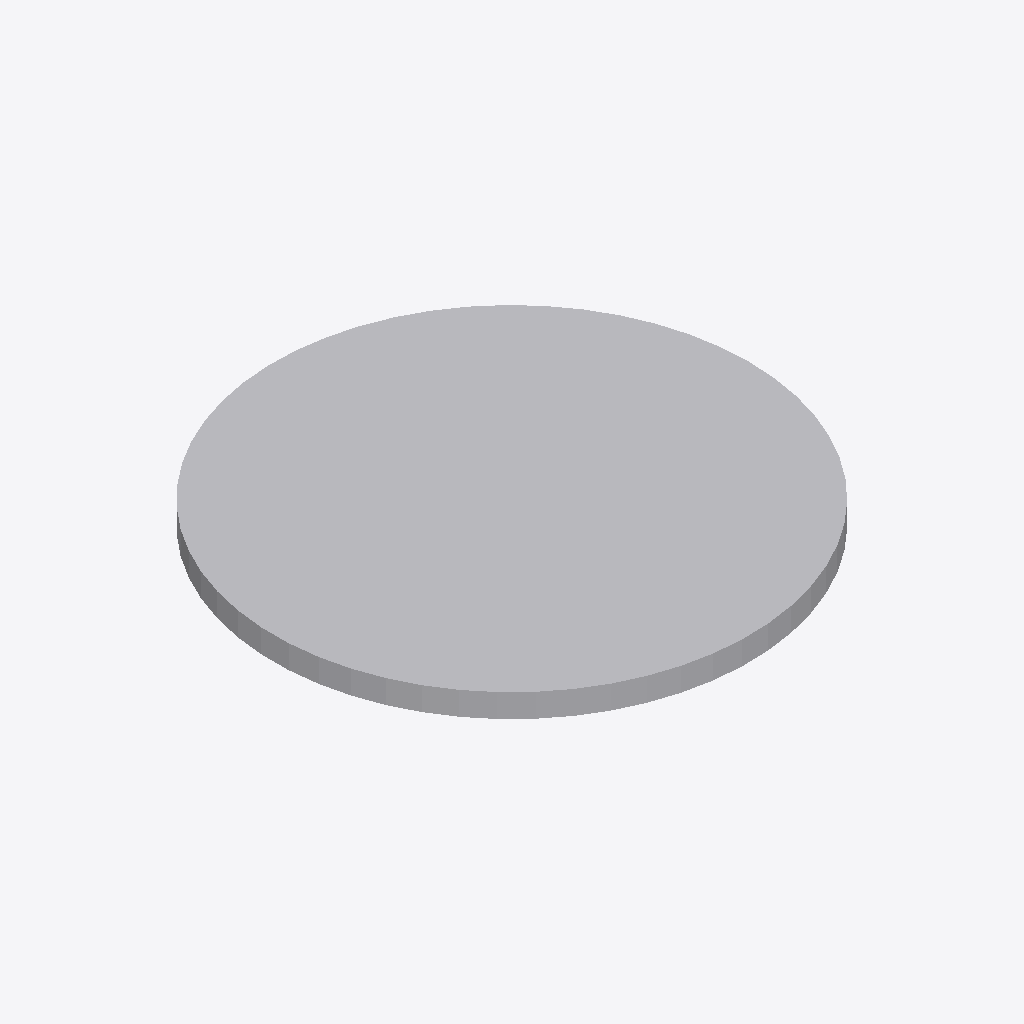
Isometric view of an IFC building model (IFC-SPF (STEP), schema IFC2X3, length unit metre), seen from the south-west, elements coloured by IFC class: 1 other element (light grey).
Extent 0.610 m × 0.610 m × 0.030 m (x, y, z). Storeys (1): Port De Barcelona at 0.00 m. Elements (1): 1 IfcFlowTerminal.

HEADER;
FILE_DESCRIPTION(('ViewDefinition [CoordinationView_V2.0]'),'2;1');
FILE_NAME('','',(''),(''),'','','');
FILE_SCHEMA(('IFC2X3'));
ENDSEC;
DATA;
#105=IFCPROJECT('34UKVHeH5CHvrwyycS_2aZ',$,'Port De Barcelona',$,$,'Port De Barcelona','Port De Barcelona',(#97),#92);
#130=IFCSITE('34UKVHeH5CHvrwyycS_2aX',$,'Default',$,$,#127,$,$,.ELEMENT.,(42,21,31,181945),(-71,-3,-24,-263305),0.0,$,$);
#115=IFCBUILDING('34UKVHeH5CHvrwyycS_2aY',$,'Port De Barcelona',$,$,#32,$,'Port De Barcelona',.ELEMENT.,$,$,$);
#124=IFCBUILDINGSTOREY('34UKVHeH5CHvrwyybZ1_NS',$,'Port De Barcelona',$,'Level:8mm Head',#122,$,'Port De Barcelona',.ELEMENT.,0.0);
#199=IFCFLOWTERMINAL('0$zitNrkzAZPtggIsXwjOJ',$,'APBCN-URB-MOB-Hidrante_Registro_Suelo:APBCN-URB-MOB-Hidrante_Registro_Suelo:1729658',$,'APBCN-URB-MOB-Hidrante_Registro_Suelo:APBCN-URB-MOB-Hidrante_Registro_Suelo',#197,#192,'1729658');
ENDSEC;
